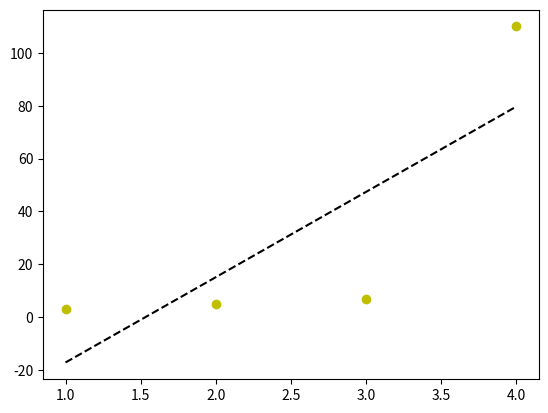

Python code for this plot:
import numpy as np
import matplotlib.pyplot as plt

x = [1,2,3,4]
y = [3,5,7,110] # 10, not 9, so the fit isn't perfect

fit = np.polyfit(x,y,1)
fit_fn = np.poly1d(fit)
# fit_fn is no function which takes in x and returns an estimate for y

plt.plot(x,y, 'yo', x, fit_fn(x), '--k')


plt.show()